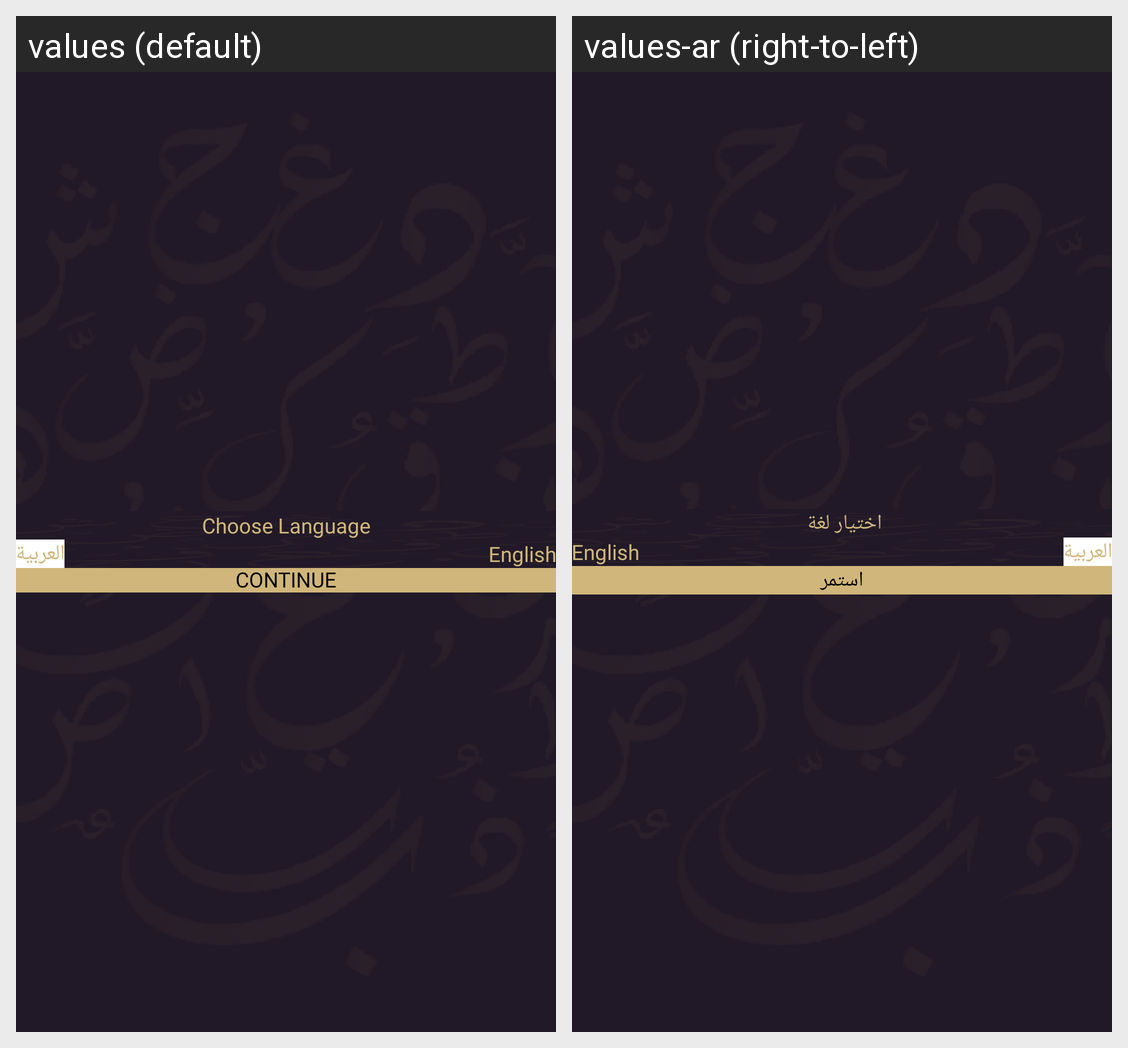

Here is an Android app screen in its default locale and in the app's own translations. Write out the translated-string differences for the strings that appear on this screen.
Android screen res/layout/activity_choose_lang2.xml rendered under 2 locales, left to right: values (default), values-ar (right-to-left). Device: Nexus 5 (rendered at 1080×1920; each locale shown at half size, 540×960, under a caption strip naming it); theme Theme.HeenaSupplier.
Strings drawn on this screen, with the default value and each locale's value (text and hints the layout hard-codes, and strings that could not be matched under every locale, appear in the picture but are not listed):

choose_language
  values: Choose Language
  values-ar: اختيار لغة 

english
  values: English
  values-ar: English  [not translated; the default value is used]

continue_btn
  values: Continue
  values-ar: استمر
